Image classification data set "hospital_1" (fahadjamil567/Gastric_Cancer-Model on GitHub). Class labels (8): ADI, DEB, LYM, MUC, MUS, NOR, STR, TUM.

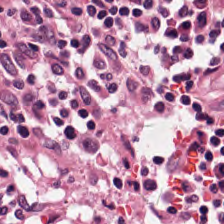
Label: DEB

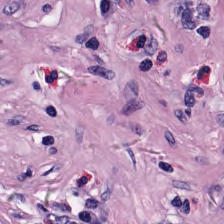
Label: MUS

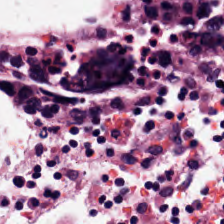
Label: LYM

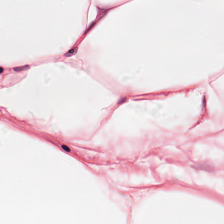
Label: ADI

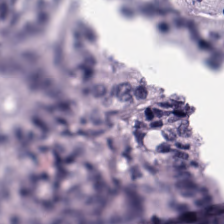
Label: NOR

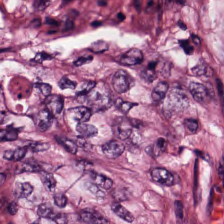
Label: TUM
